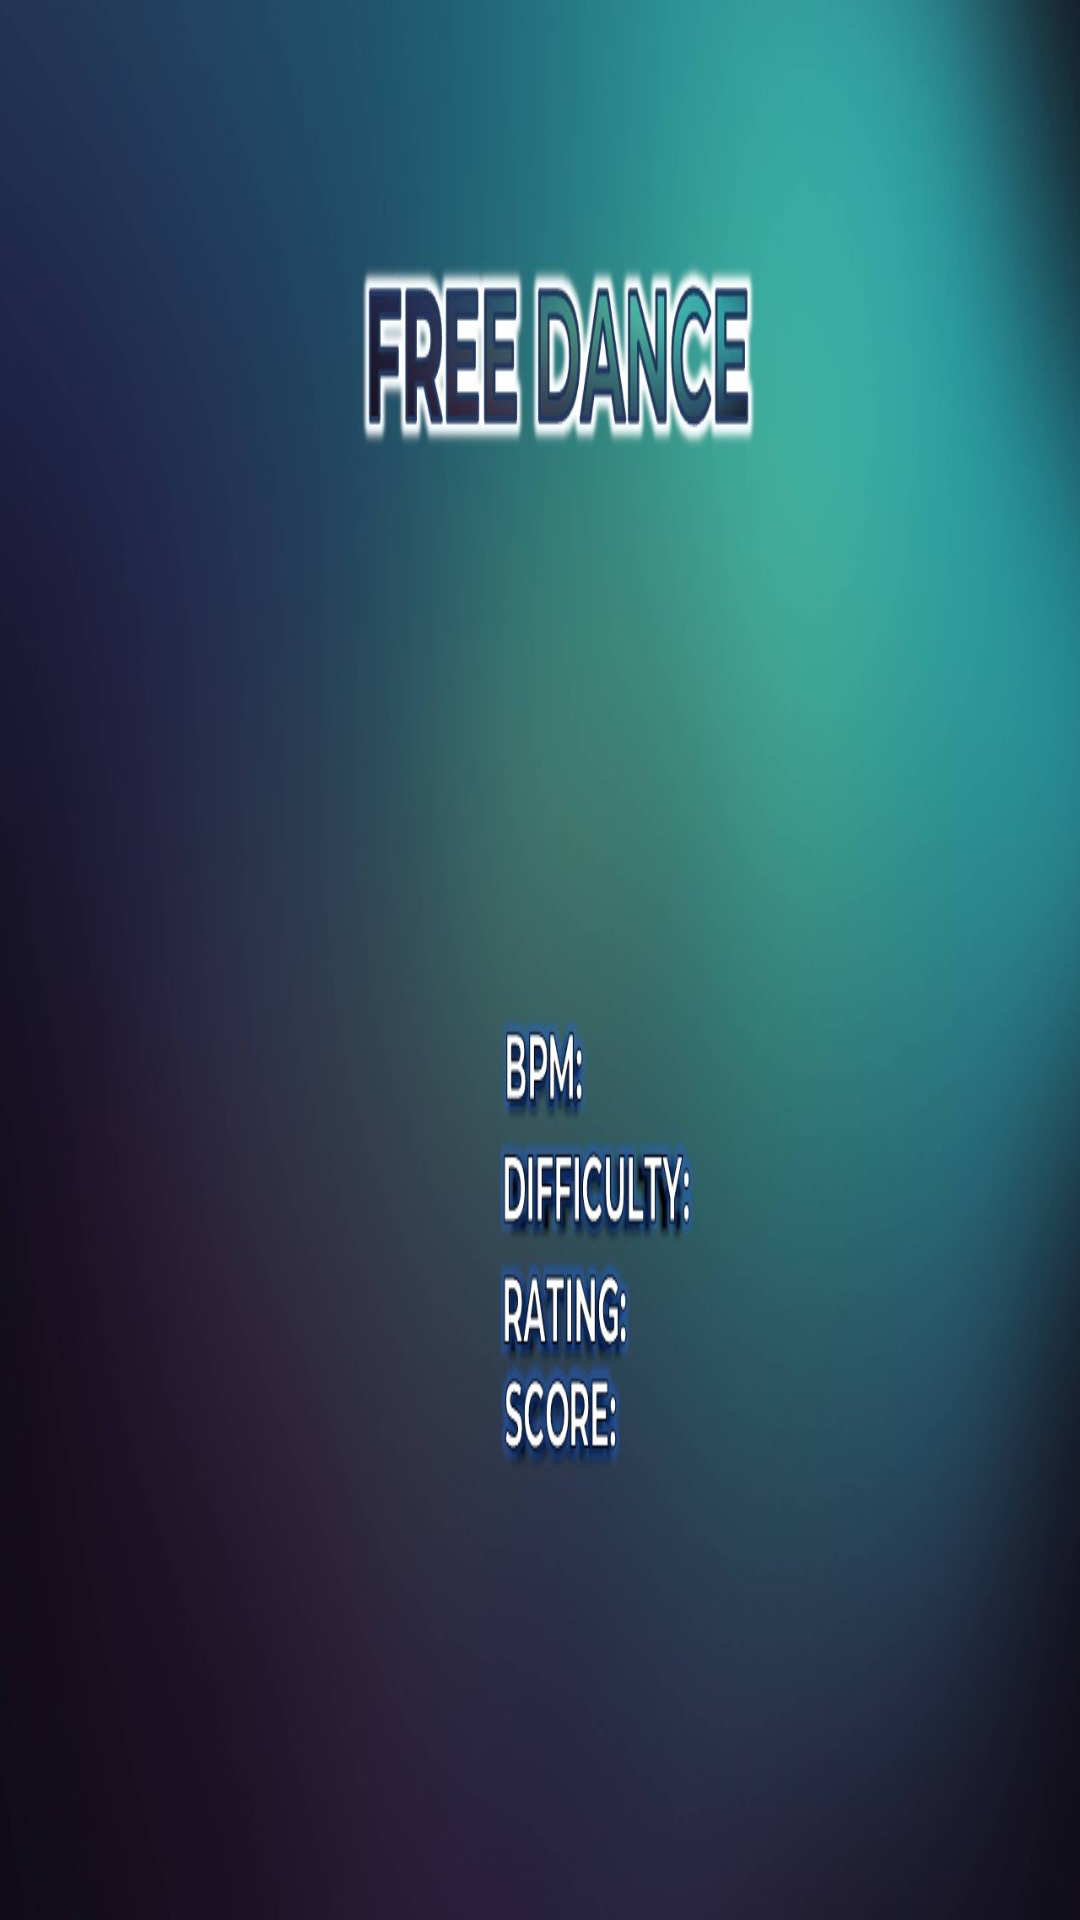

The Android layout XML behind this screen, and the referenced resources:
<!-- AndroidManifest.xml: application theme AppFullScreenTheme -->
<!-- res/layout/activity_free_dance.xml -->
<?xml version="1.0" encoding="utf-8"?>
<android.support.constraint.ConstraintLayout xmlns:android="http://schemas.android.com/apk/res/android"
    xmlns:app="http://schemas.android.com/apk/res-auto"
    xmlns:tools="http://schemas.android.com/tools"
    android:layout_width="match_parent"
    android:layout_height="match_parent"
    tools:context=".FreeDance"
    android:background="@drawable/free_dance_option_2">

    <ImageView
        android:id="@+id/back_btn"
        android:layout_width="54dp"
        android:layout_height="41dp"
        android:layout_marginStart="16dp"
        android:layout_marginLeft="16dp"
        android:layout_marginTop="16dp"
        app:layout_constraintStart_toStartOf="parent"
        app:layout_constraintTop_toTopOf="parent"
        app:srcCompat="@drawable/go_back_blue"
        android:contentDescription="TODO" />
</android.support.constraint.ConstraintLayout>
<!-- resources referenced by this layout -->
<resources>
  <!-- drawable free_dance_option_2: jpg bitmap (drawable, 61537 bytes) -->
  <style name="AppFullScreenTheme" parent="Theme.AppCompat.Light.NoActionBar">
          <item name="android:windowNoTitle">true</item>
          <item name="android:windowActionBar">false</item>
          <item name="android:windowFullscreen">true</item>
          <item name="android:windowContentOverlay">@null</item>
          <item name="android:screenOrientation">landscape</item>
      </style>
</resources>
